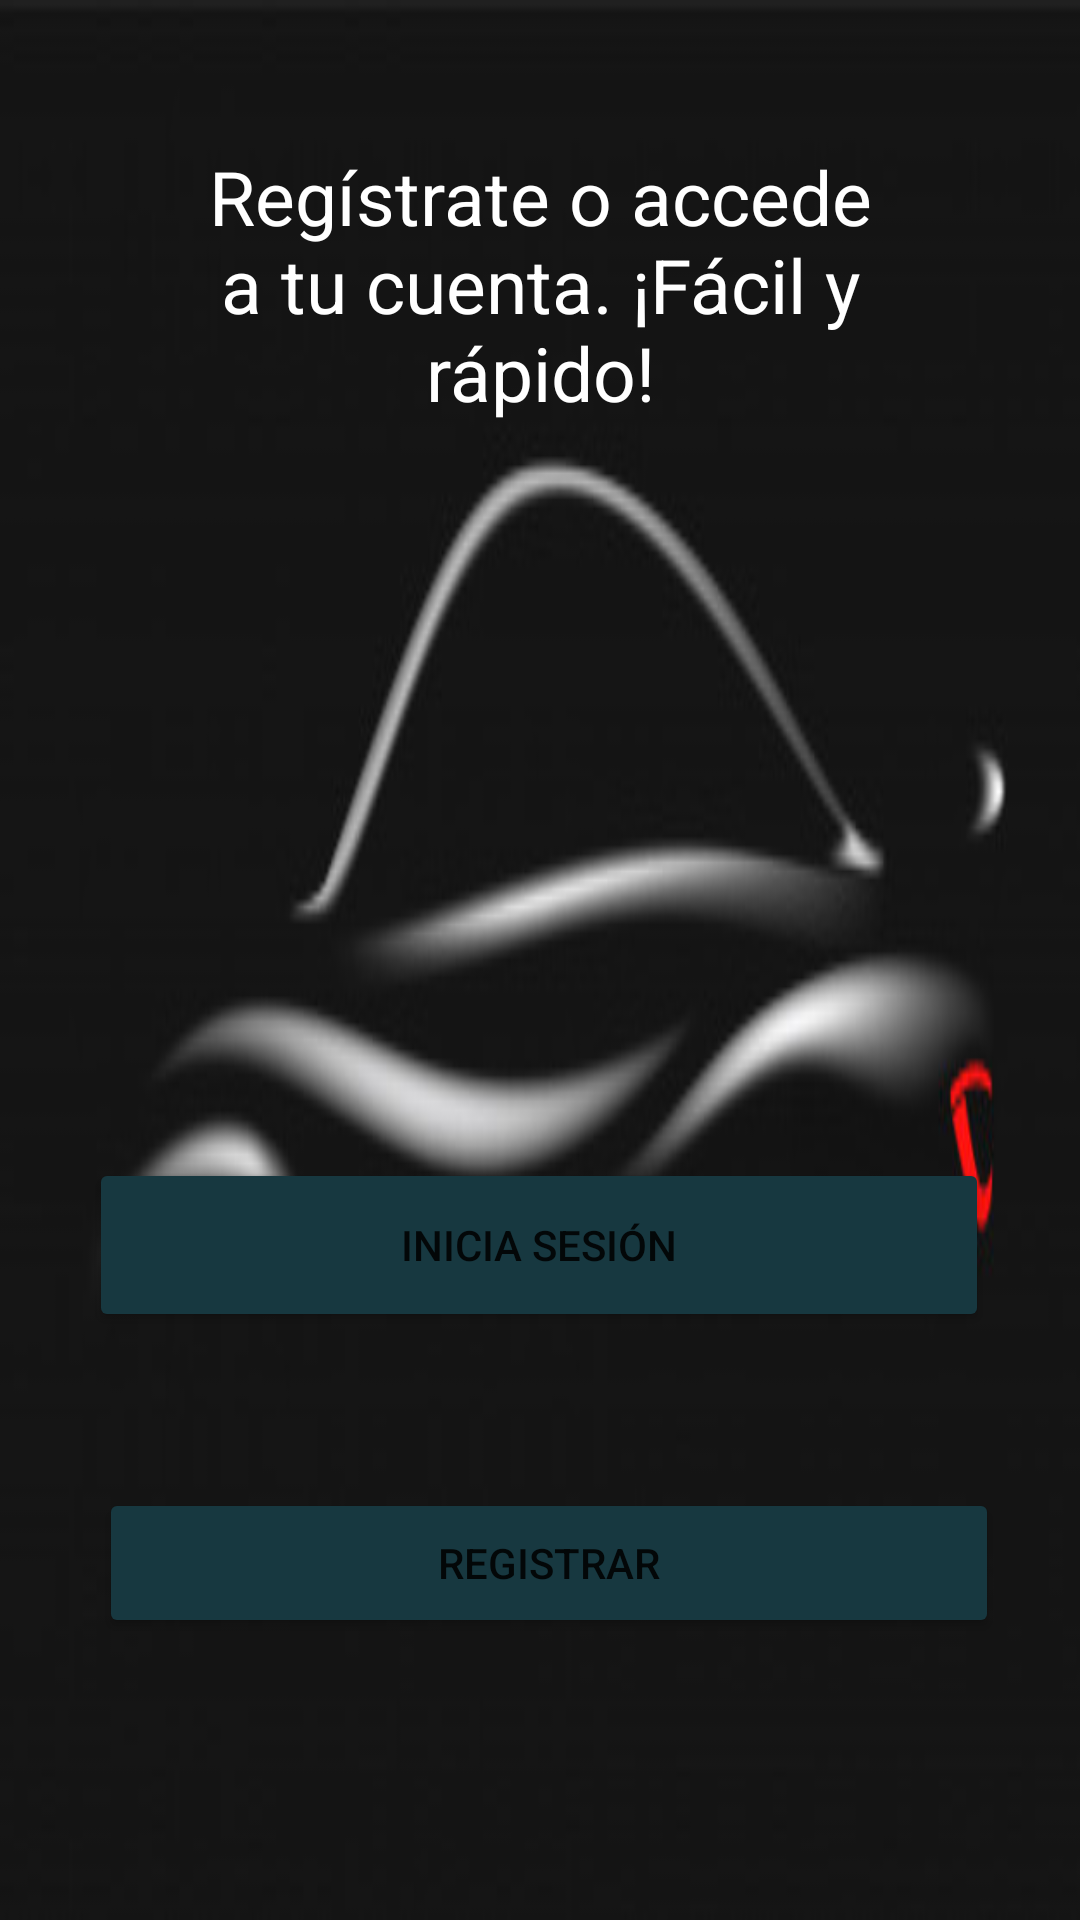

Write the Android layout XML for this screen, with the resource values it uses.
<!-- AndroidManifest.xml: application theme Theme.ConcesionarioCoches -->
<!-- res/layout/activity_main.xml -->
<?xml version="1.0" encoding="utf-8"?>
<androidx.constraintlayout.widget.ConstraintLayout xmlns:android="http://schemas.android.com/apk/res/android"
    xmlns:app="http://schemas.android.com/apk/res-auto"
    xmlns:tools="http://schemas.android.com/tools"
    android:layout_width="match_parent"
    android:layout_height="match_parent"
    android:background="@drawable/fondopri">


    <TextView
        android:id="@+id/txtTitle"
        android:layout_width="222dp"
        android:layout_height="94dp"
        android:layout_marginTop="48dp"
        android:gravity="center"
        android:text="@string/welcomeMain"
        android:textColor="@color/white"
        android:textSize="@dimen/titulosPrincipales"
        app:layout_constraintEnd_toEndOf="parent"
        app:layout_constraintStart_toStartOf="parent"
        app:layout_constraintTop_toTopOf="parent" />


    <Button
        android:id="@+id/btnLogin"
        android:layout_width="@dimen/anchuraBotones"
        android:layout_height="58dp"
        android:layout_marginTop="244dp"
        android:layout_x="234dp"
        android:layout_y="0dp"
        android:backgroundTint="@color/ColorPrincipal"
        android:text="@string/login"
        app:layout_constraintEnd_toEndOf="parent"
        app:layout_constraintHorizontal_bias="0.495"
        app:layout_constraintStart_toStartOf="parent"
        app:layout_constraintTop_toBottomOf="@+id/txtTitle" />

    <Button
        android:id="@+id/btnRegistrar"
        android:layout_width="@dimen/anchuraBotones"
        android:layout_height="@dimen/alturaBotones"
        android:layout_marginTop="52dp"
        android:backgroundTint="@color/ColorPrincipal"
        android:text="@string/Registrar"
        app:layout_constraintEnd_toEndOf="parent"
        app:layout_constraintHorizontal_bias="0.549"
        app:layout_constraintStart_toStartOf="parent"
        app:layout_constraintTop_toBottomOf="@+id/btnLogin" />


</androidx.constraintlayout.widget.ConstraintLayout>
<!-- resources referenced by this layout -->
<resources>
  <color name="ColorPrincipal">#173840</color>
  <color name="white">#FFFFFFFF</color>
  <dimen name="alturaBotones">50dp</dimen>
  <dimen name="anchuraBotones">300dp</dimen>
  <dimen name="titulosPrincipales">25sp</dimen>
  <!-- drawable fondopri: jpg bitmap (drawable, 11851 bytes) -->
  <string name="Registrar">Registrar</string>
  <string name="login">Inicia Sesión</string>
  <string name="welcomeMain">Regístrate o accede a tu cuenta. ¡Fácil y rápido!</string>
  <style name="Theme.ConcesionarioCoches" parent="Theme.MaterialComponents.DayNight.DarkActionBar">
          
          <item name="colorPrimary">@color/purple_500</item>
          <item name="colorPrimaryVariant">@color/purple_700</item>
          <item name="colorOnPrimary">@color/white</item>
          
          <item name="colorSecondary">@color/teal_200</item>
          <item name="colorSecondaryVariant">@color/teal_700</item>
          <item name="colorOnSecondary">@color/black</item>
          
          <item name="android:statusBarColor" tools:targetApi="l">@color/ColorPrincipal</item>
          
      </style>
  <color name="purple_500">#FF6200EE</color>
  <color name="purple_700">#FF3700B3</color>
  <color name="teal_200">#FF03DAC5</color>
  <color name="teal_700">#FF018786</color>
  <color name="black">#FF000000</color>
</resources>
